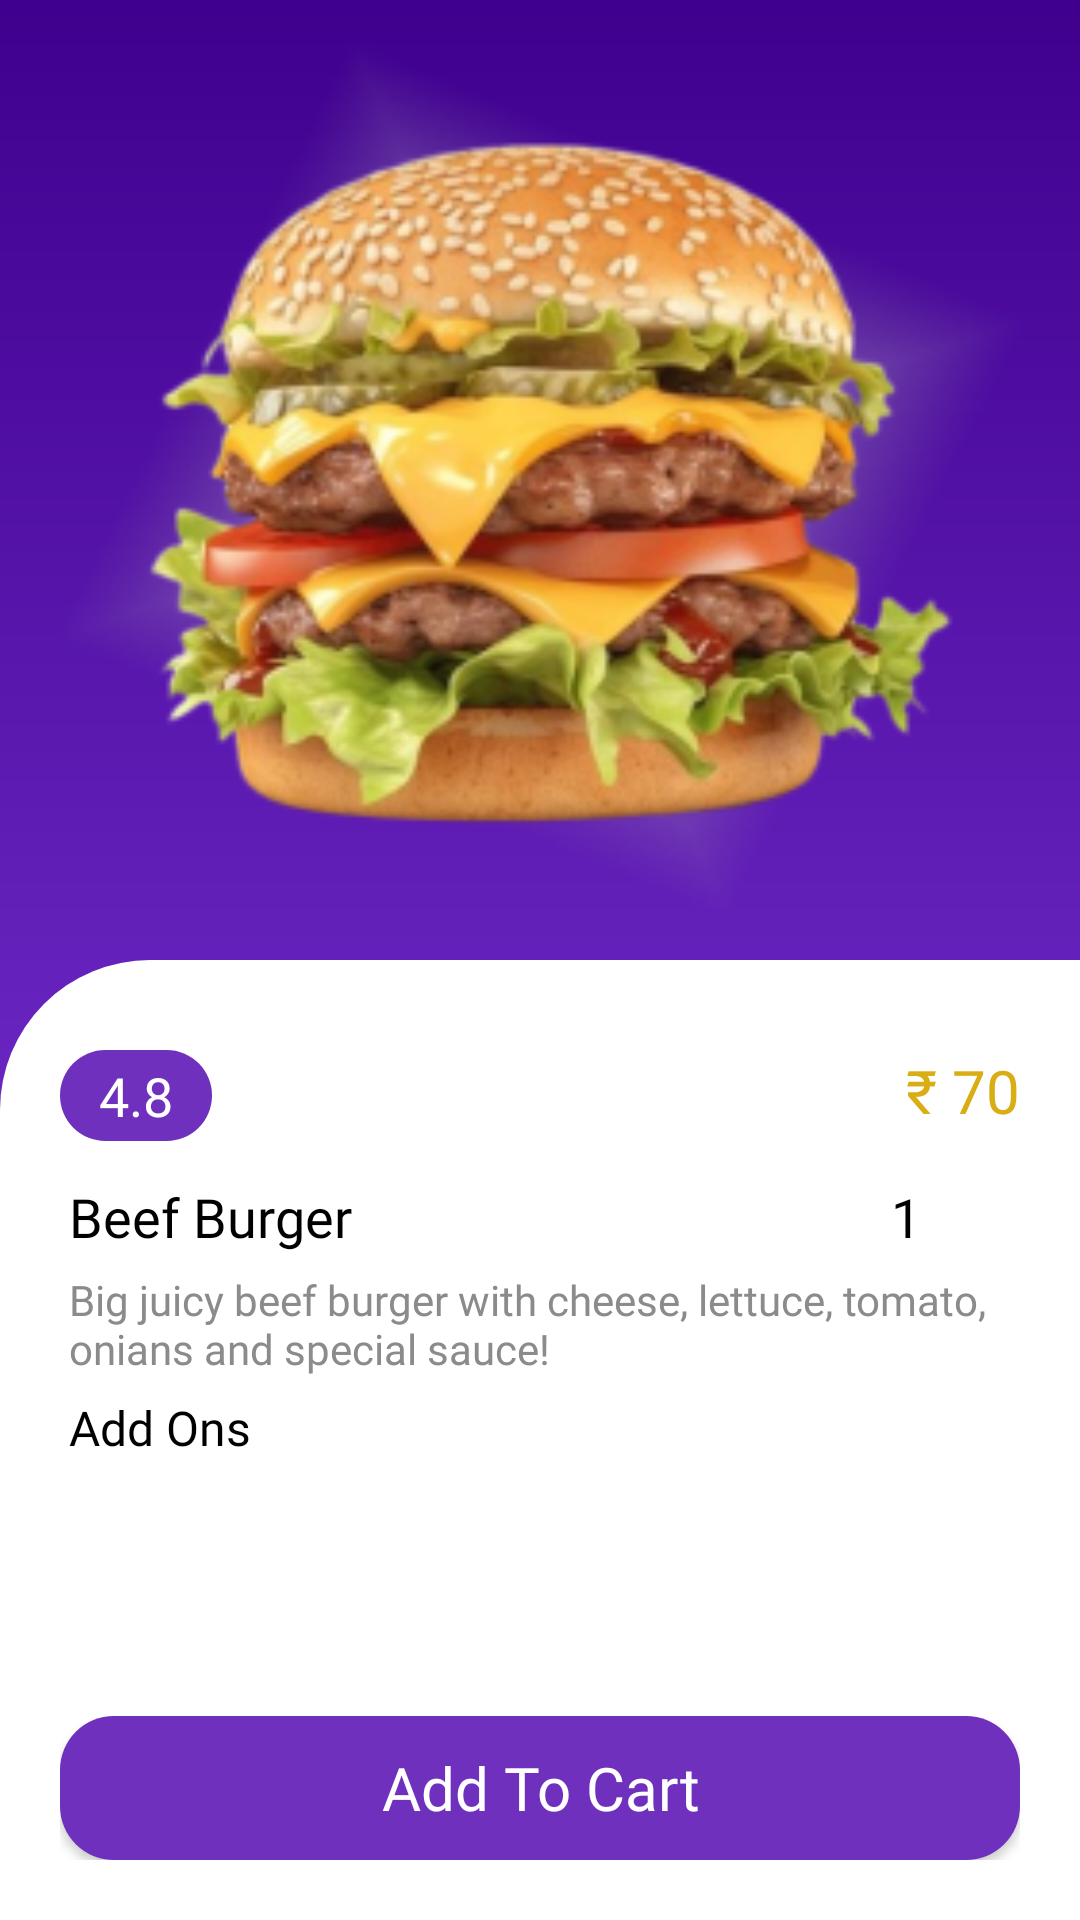

This screen was rendered from an Android layout file. Write that file and the resources it references.
<!-- AndroidManifest.xml: application theme Theme.FoodUI -->
<!-- res/layout/activity_food_details.xml -->
<?xml version="1.0" encoding="utf-8"?>
<LinearLayout xmlns:android="http://schemas.android.com/apk/res/android"
    xmlns:app="http://schemas.android.com/apk/res-auto"
    xmlns:tools="http://schemas.android.com/tools"
    android:id="@+id/main"
    android:layout_width="match_parent"
    android:layout_height="match_parent"
    android:background="@drawable/bg_splash_screen"
    android:orientation="vertical"
    tools:context=".FoodDetailsActivity">


    <LinearLayout
        android:layout_width="match_parent"
        android:layout_height="match_parent"
        android:orientation="vertical"
        android:weightSum="2">

        <LinearLayout
            android:layout_width="match_parent"
            android:layout_height="0dp"
            android:layout_weight="1">

            <RelativeLayout
                android:layout_width="match_parent"
                android:layout_height="match_parent"
                android:background="@drawable/img_bg_foods">

                <androidx.appcompat.widget.AppCompatImageView
                    android:id="@+id/ivFoodType"
                    android:layout_width="300dp"
                    android:layout_height="300dp"
                    android:layout_centerInParent="true"
                    android:src="@drawable/img_food_1" />
            </RelativeLayout>
        </LinearLayout>

        <RelativeLayout
            android:layout_width="match_parent"
            android:layout_height="0dp"
            android:layout_weight="1"
            android:background="@drawable/bg_custom_white"
            android:orientation="vertical"
            android:padding="20dp">

            <ScrollView
                android:id="@+id/scrollView"
                android:layout_width="match_parent"
                android:layout_height="match_parent"
                android:layout_above="@id/btnAddCart"
                android:scrollbars="none">

                <LinearLayout
                    android:layout_marginTop="10dp"
                    android:layout_width="match_parent"
                    android:layout_height="wrap_content"
                    android:orientation="vertical">

                    <RelativeLayout
                        android:layout_width="match_parent"
                        android:layout_height="wrap_content"
                        android:gravity="center_vertical">

                        <LinearLayout
                            android:layout_width="wrap_content"
                            android:layout_height="wrap_content"
                            android:layout_alignParentStart="true"
                            android:background="@drawable/bg_rating_color"
                            android:gravity="center_vertical"
                            android:orientation="horizontal"
                            android:paddingStart="10dp"
                            android:paddingEnd="10dp">

                            <androidx.appcompat.widget.AppCompatImageView
                                android:layout_width="wrap_content"
                                android:layout_height="wrap_content"
                                android:src="@drawable/baseline_star_24"
                                android:tint="#FFF200" />

                            <androidx.appcompat.widget.AppCompatTextView
                                android:id="@+id/tvFoodRate"
                                android:layout_width="wrap_content"
                                android:layout_height="wrap_content"
                                android:layout_margin="3dp"
                                android:fontFamily="@font/poppins_medium"
                                android:text="4.8"
                                android:textColor="@color/white"
                                android:textSize="18sp" />
                        </LinearLayout>

                        <LinearLayout
                            android:layout_width="wrap_content"
                            android:layout_height="wrap_content"
                            android:layout_alignParentEnd="true">

                            <androidx.appcompat.widget.AppCompatTextView
                                android:id="@+id/tvFoodPrice"
                                android:layout_width="wrap_content"
                                android:layout_height="wrap_content"
                                android:fontFamily="@font/poppins_extra_bold"
                                android:text="₹ 70"
                                android:textAlignment="textStart"
                                android:textColor="@color/yellow"
                                android:textSize="20sp" />
                        </LinearLayout>
                    </RelativeLayout>

                    <LinearLayout
                        android:layout_width="match_parent"
                        android:layout_height="wrap_content"
                        android:orientation="vertical">

                        <RelativeLayout
                            android:layout_width="match_parent"
                            android:layout_height="wrap_content"
                            android:layout_marginTop="10dp">

                            <androidx.appcompat.widget.AppCompatTextView
                                android:layout_width="wrap_content"
                                android:layout_height="wrap_content"
                                android:layout_alignParentStart="true"
                                android:id="@+id/tvFoodName"
                                android:layout_margin="3dp"
                                android:fontFamily="@font/poppins_bold"
                                android:text="Beef Burger"
                                android:textColor="@color/black"
                                android:textSize="18sp" />

                            <LinearLayout
                                android:layout_width="wrap_content"
                                android:layout_height="wrap_content"
                                android:layout_alignParentEnd="true"
                                android:gravity="center_vertical"
                                android:orientation="horizontal"
                                android:weightSum="3">

                                <androidx.appcompat.widget.AppCompatImageView
                                    android:id="@+id/ivMinus"
                                    android:layout_width="20dp"
                                    android:layout_height="20dp"
                                    android:layout_gravity="center_vertical"
                                    android:layout_marginEnd="10dp"
                                    android:src="@drawable/baseline_remove_circle_outline_24" />

                                <androidx.appcompat.widget.AppCompatTextView
                                    android:id="@+id/tvCounts"
                                    android:layout_width="wrap_content"
                                    android:layout_height="wrap_content"
                                    android:layout_margin="3dp"
                                    android:fontFamily="@font/poppins_medium"
                                    android:text="1"
                                    android:textColor="@color/black"
                                    android:textSize="18sp" />


                                <androidx.appcompat.widget.AppCompatImageView
                                    android:id="@+id/ivAdd"
                                    android:layout_width="20dp"
                                    android:layout_height="20dp"
                                    android:layout_gravity="center_vertical"
                                    android:layout_marginStart="10dp"
                                    android:src="@drawable/baseline_add_circle_outline_24" />
                            </LinearLayout>


                        </RelativeLayout>

                        <LinearLayout
                            android:layout_width="match_parent"
                            android:layout_height="wrap_content">

                            <androidx.appcompat.widget.AppCompatTextView
                                android:layout_width="wrap_content"
                                android:layout_height="wrap_content"
                                android:layout_margin="3dp"
                                android:id="@+id/tvFoodDesc"
                                android:fontFamily="@font/poppins_medium"
                                android:text="Big juicy beef burger with cheese, lettuce, tomato, onians and special sauce!"
                                android:textColor="@color/gray"
                                android:textSize="14sp" />
                        </LinearLayout>

                    </LinearLayout>

                    <LinearLayout
                        android:layout_width="match_parent"
                        android:layout_height="wrap_content"
                        android:orientation="vertical">

                        <androidx.appcompat.widget.AppCompatTextView
                            android:layout_width="wrap_content"
                            android:layout_height="wrap_content"
                            android:layout_margin="3dp"
                            android:fontFamily="@font/poppins_bold"
                            android:text="Add Ons"
                            android:textColor="@color/black"
                            android:textSize="16sp" />

                        <LinearLayout
                            android:layout_width="match_parent"
                            android:layout_height="wrap_content"
                            android:orientation="horizontal">


                            <androidx.recyclerview.widget.RecyclerView
                                android:id="@+id/rvFoodSuggestion"
                                android:layout_width="match_parent"
                                android:layout_height="wrap_content"
                                android:orientation="horizontal"
                                android:scrollbars="none"
                                tools:listitem="@layout/item_food_suggestion"
                                app:layoutManager="androidx.recyclerview.widget.LinearLayoutManager"
                                tools:itemCount="9" />


                        </LinearLayout>


                    </LinearLayout>

                </LinearLayout>
            </ScrollView>

            <androidx.appcompat.widget.AppCompatButton
                android:id="@+id/btnAddCart"
                android:layout_alignParentBottom="true"
                android:layout_width="match_parent"
                android:layout_height="wrap_content"
                android:layout_marginTop="20dp"
                android:background="@drawable/bg_button_white"
                android:backgroundTint="@color/themeColor"
                android:fontFamily="@font/poppins_bold"
                android:text="Add To Cart"
                android:textAllCaps="false"
                android:textColor="@color/white"
                android:textSize="20sp" />

        </RelativeLayout>


    </LinearLayout>


</LinearLayout>
<!-- res/layout/item_food_suggestion.xml (included above) -->
<?xml version="1.0" encoding="utf-8"?>
<LinearLayout xmlns:android="http://schemas.android.com/apk/res/android"
    xmlns:app="http://schemas.android.com/apk/res-auto"
    android:layout_width="90dp"
    android:layout_margin="10dp"
    android:orientation="vertical"
    android:layout_height="wrap_content">

    <RelativeLayout
        android:layout_width="70dp"
        android:layout_height="70dp"
        android:layout_marginEnd="20dp">

        <RelativeLayout
            android:layout_width="wrap_content"
            android:layout_height="wrap_content"
            android:layout_margin="5dp"
            android:background="@drawable/bg_button_white"
            android:backgroundTint="@color/gray_lite">

            <androidx.appcompat.widget.AppCompatImageView
                android:id="@+id/ivFoodType"
                android:layout_width="50dp"
                android:layout_height="50dp"
                android:layout_centerInParent="true"
                android:layout_marginStart="8dp"
                android:layout_marginTop="5dp"
                android:layout_marginEnd="8dp"
                android:layout_marginBottom="5dp"
                android:src="@drawable/img_splash" />

        </RelativeLayout>


        <androidx.appcompat.widget.AppCompatImageView
            android:layout_width="20dp"
            android:layout_height="20dp"
            android:layout_alignParentEnd="true"
            android:layout_alignParentBottom="true"
            android:layout_gravity="center_vertical"
            android:src="@drawable/baseline_add_circle_24"
            android:tint="@color/green" />

    </RelativeLayout>

    <androidx.appcompat.widget.AppCompatTextView
        android:id="@+id/tvFoodName"
        android:layout_width="wrap_content"
        android:layout_height="wrap_content"
        android:ellipsize="marquee"
        android:fontFamily="@font/poppins_medium"
        android:maxLines="1"
        android:singleLine="true"
        android:text="Beef Burger"
        android:textAlignment="textStart"
        android:textColor="@color/black"
        android:textSize="12sp" />

    <androidx.appcompat.widget.AppCompatTextView
        android:id="@+id/tvFoodPrice"
        android:layout_width="wrap_content"
        android:layout_height="wrap_content"
        android:fontFamily="@font/poppins_bold"
        android:text="₹ 70"
        android:textAlignment="textStart"
        android:textColor="@color/yellow"
        android:textSize="14sp" />



</LinearLayout>
<!-- resources referenced by this layout -->
<resources>
  <color name="black">#FF000000</color>
  <color name="gray">#8B8B8B</color>
  <color name="gray_lite">#EEEEEE</color>
  <color name="green">#237927</color>
  <color name="themeColor">#6E30BD</color>
  <color name="white">#FFFFFFFF</color>
  <color name="yellow">#D9AD14</color>
  <!-- drawable bg_button_white (drawable) -->
  <?xml version="1.0" encoding="utf-8"?>
  <shape xmlns:android="http://schemas.android.com/apk/res/android">
  
      <corners android:radius="18dp"/>
      <solid android:color="@color/white"/>
  </shape>
  <!-- drawable bg_custom_white (drawable) -->
  <?xml version="1.0" encoding="utf-8"?>
  <shape xmlns:android="http://schemas.android.com/apk/res/android">
  
      <solid android:color="@color/white"/>
      <corners android:topLeftRadius="50dp"
          />
  </shape>
  <!-- drawable bg_rating_color (drawable) -->
  <?xml version="1.0" encoding="utf-8"?>
  <shape xmlns:android="http://schemas.android.com/apk/res/android">
  
      <corners android:radius="20dp"/>
      <solid android:color="@color/themeColor"/>
  </shape>
  <!-- drawable bg_splash_screen (drawable) -->
  <?xml version="1.0" encoding="utf-8"?>
  <shape xmlns:android="http://schemas.android.com/apk/res/android">
  
      <gradient android:startColor="@color/top_grad"
          android:endColor="@color/bottom_grad"
          android:angle="-90"
          />
  
  </shape>
  <!-- drawable img_bg_foods: png bitmap (drawable, 53666 bytes) -->
  <!-- drawable img_food_1: png bitmap (drawable, 77409 bytes) -->
  <!-- drawable img_splash: png bitmap (drawable, 129179 bytes) -->
  <style name="Theme.FoodUI" parent="Base.Theme.FoodUI" />
  <color name="top_grad">#3F008E</color>
  <color name="bottom_grad">#8A41E7</color>
  <style name="Base.Theme.FoodUI" parent="Theme.Material3.DayNight.NoActionBar">
          
          
      </style>
</resources>
